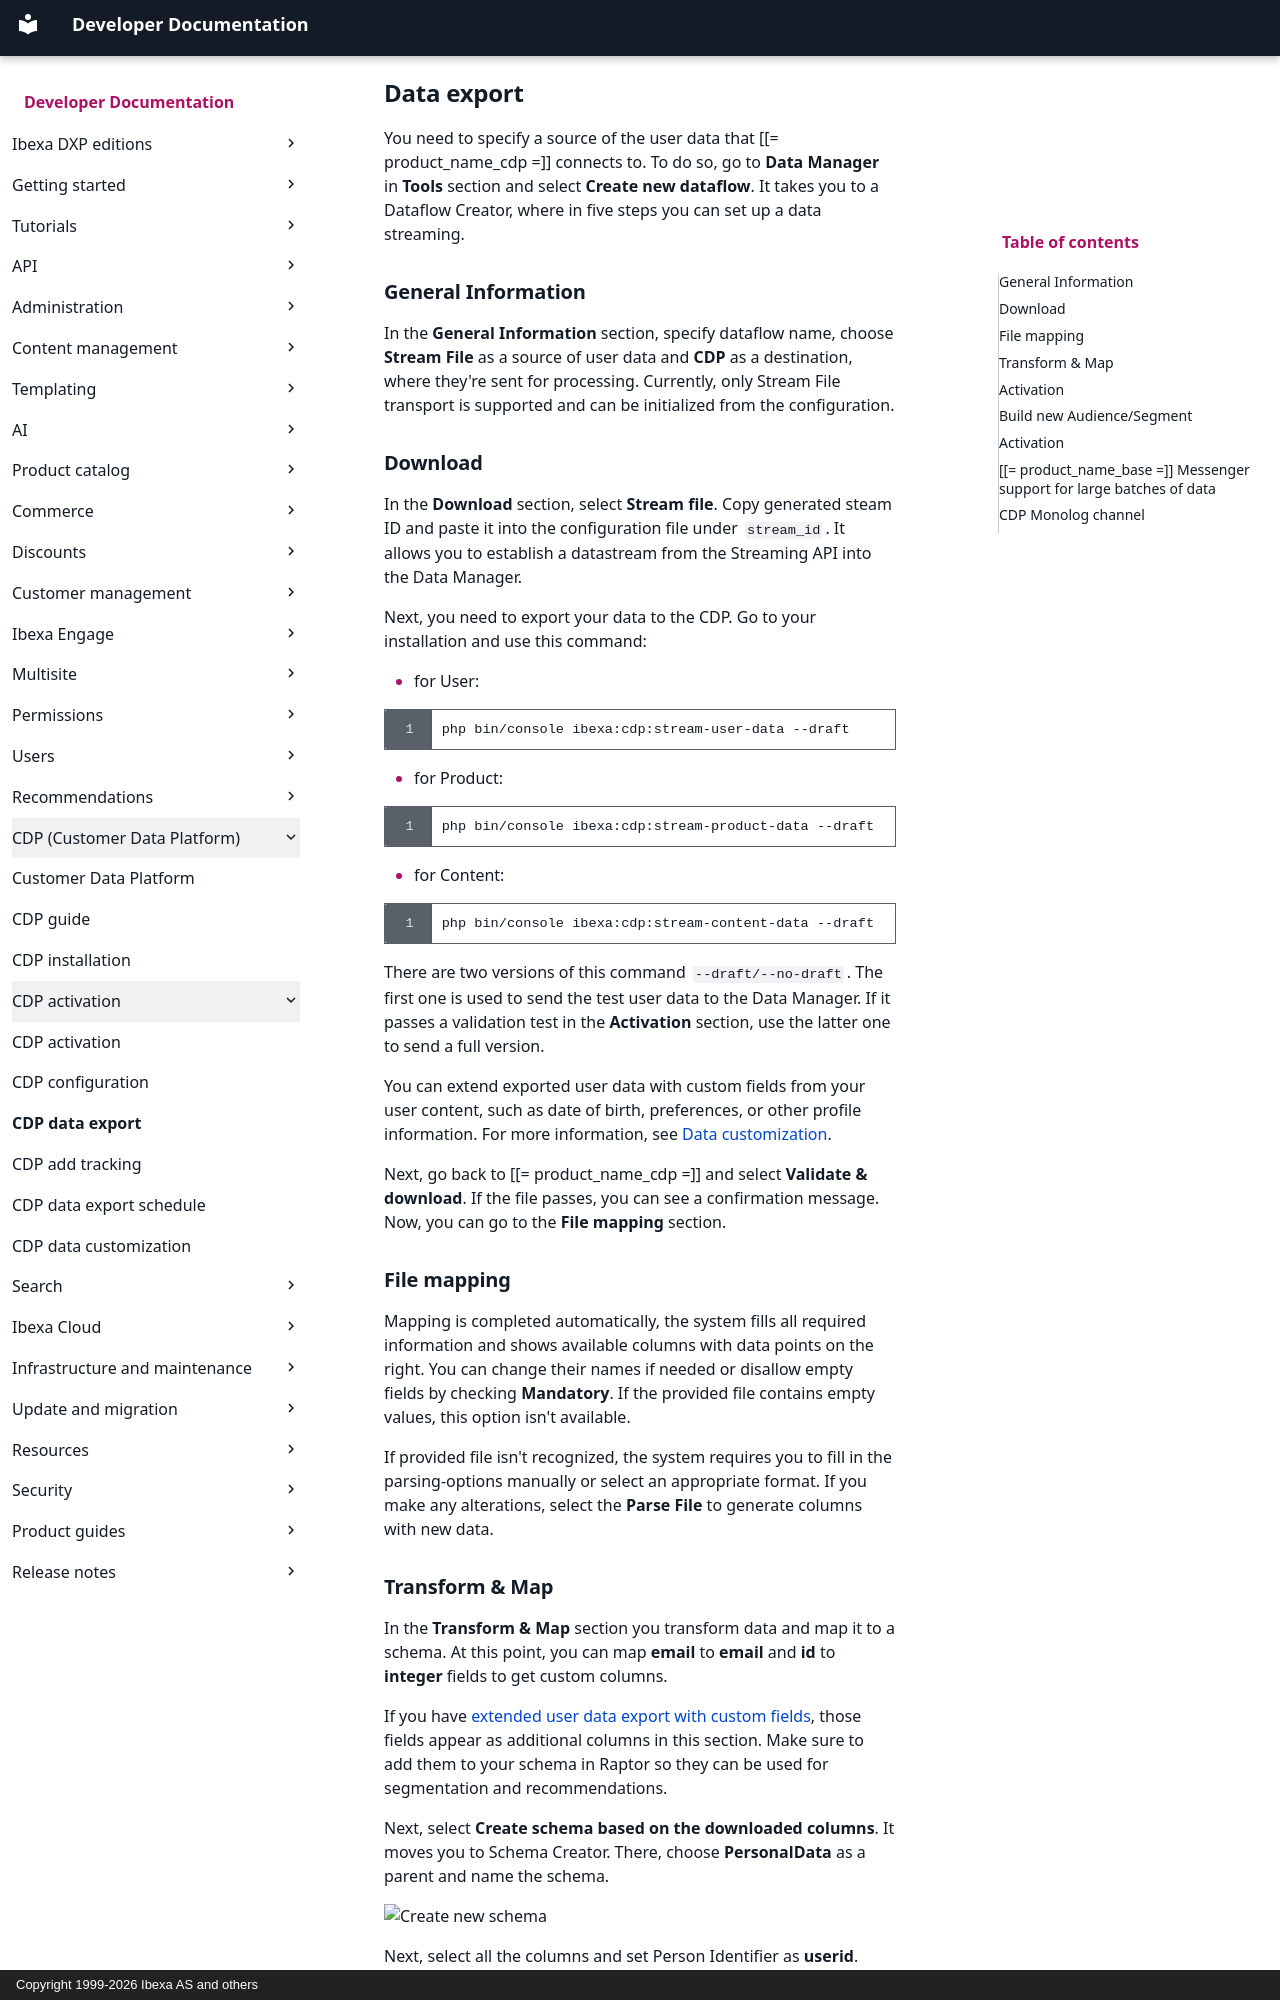

repository: ibexa/documentation-developer · page: cdp/cdp_activation/cdp_data_export/index.html · generator: mkdocs · copyright: Copyright 1999-2026 Ibexa AS and others

---
description: Step-by-step data export procedure in Ibexa CDP.
edition: experience
---

# Data export

You need to specify a source of the user data that [[= product_name_cdp =]] connects to.
To do so, go to **Data Manager** in **Tools** section and select **Create new dataflow**.
It takes you to a Dataflow Creator, where in five steps you can set up a data streaming.

## General Information

In the **General Information** section, specify dataflow name, choose **Stream File** as a source of user data and **CDP** as a destination, where they're sent for processing.
Currently, only Stream File transport is supported and can be initialized from the configuration.

## Download

In the **Download** section, select **Stream file**.
Copy generated steam ID and paste it into the configuration file under `stream_id`.
It allows you to establish a datastream from the Streaming API into the Data Manager.

Next, you need to export your data to the CDP.
Go to your installation and use this command:

- for User:

```bash
php bin/console ibexa:cdp:stream-user-data --draft
```

- for Product:

```bash
php bin/console ibexa:cdp:stream-product-data --draft
```

- for Content:

```bash
php bin/console ibexa:cdp:stream-content-data --draft
```

There are two versions of this command `--draft/--no-draft`.
The first one is used to send the test user data to the Data Manager.
If it passes a validation test in the **Activation** section, use the latter one to send a full version.

You can extend exported user data with custom fields from your user content, such as date of birth, preferences, or other profile information.
For more information, see [Data customization](cdp_data_customization.md#export-additional-user-data).

Next, go back to [[= product_name_cdp =]] and select **Validate & download**.
If the file passes, you can see a confirmation message.
Now, you can go to the **File mapping** section.

## File mapping

Mapping is completed automatically, the system fills all required information and shows available columns with data points on the right.
You can change their names if needed or disallow empty fields by checking **Mandatory**.
If the provided file contains empty values, this option isn't available.

If provided file isn't recognized, the system requires you to fill in the parsing-options manually or select an appropriate format.
If you make any alterations, select the **Parse File** to generate columns with new data.
